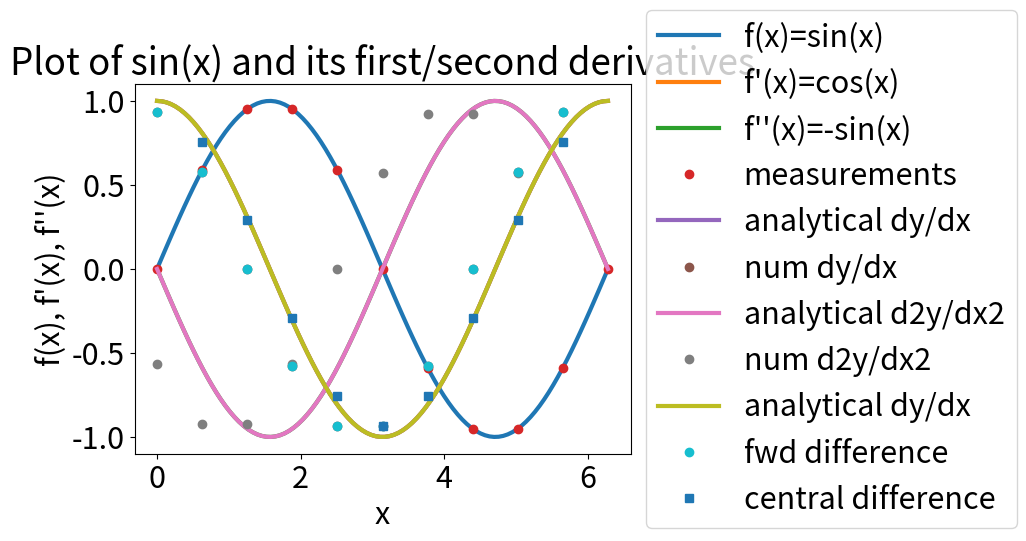

Source code (Python):
import numpy as np
import matplotlib.pyplot as plt
plt.rcParams.update({'font.size': 22})
plt.rcParams['lines.linewidth'] = 3

x=np.linspace(0,2*np.pi,11)
xx=np.linspace(0,2*np.pi,100)
## analytical derivatives
y=np.sin(x)
dy=np.cos(xx)
ddy=-np.sin(xx)
plt.plot(xx,np.sin(xx),label='f(x)=sin(x)')
plt.plot(xx,dy,label='f\'(x)=cos(x)')
plt.plot(xx,ddy,label='f\'\'(x)=-sin(x)')
plt.plot(x,y,'o',label='measurements')
plt.legend(bbox_to_anchor=(1,0.5),loc='center left')
plt.title('Plot of sin(x) and its first/second derivatives')
plt.xlabel('x')
plt.ylabel('f(x), f\'(x), f\'\'(x)');

## numerical derivatives
dy_n=(y[1:]-y[0:-1])/(x[1:]-x[0:-1]);
ddy_n=(y[2:]-2*y[1:-1]+y[0:-2])/(x[2:]-x[1:-1])**2;

plt.plot(xx,dy,label='analytical dy/dx')
plt.plot(x[:-1],dy_n,'o',label='num dy/dx')
plt.legend();



plt.plot(xx,ddy,label='analytical d2y/dx2')
plt.plot(x[:-2],ddy_n,'o',label='num d2y/dx2')
plt.legend();



x=np.linspace(0,2*np.pi,11);
## analytical derivatives
y=np.sin(x);
dy=np.cos(xx);
ddy=-np.sin(xx);

## forward difference
dy_f=(y[1:]-y[:-1])/(x[1:]-x[:-1]);
## central difference
dy_c=(y[2:]-y[:-2])/(x[2:]-x[:-2]);

plt.plot(xx,dy,label='analytical dy/dx')
plt.plot(x[:-1],dy_f,'o',label='fwd difference')
plt.plot(x[1:-1],dy_c,'s',label='central difference')
plt.legend(bbox_to_anchor=(1,0.5),loc='center left');